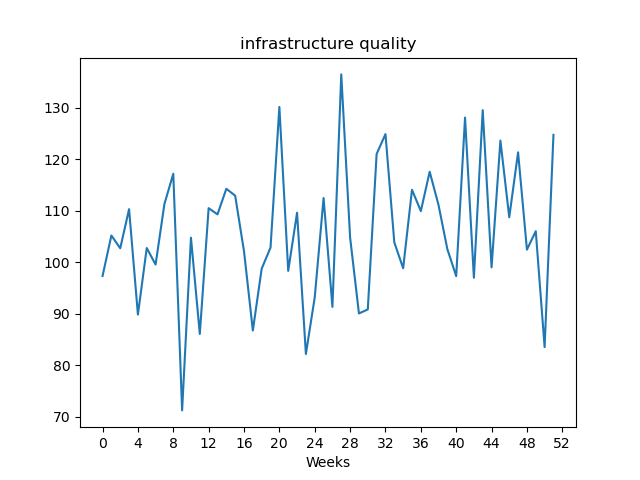

The data file committed next to this chart (first rows):
, value
Week1, 97.35
Week2, 105.2
Week3, 102.7
Week4, 110.3
Week5, 89.85
Week6, 102.8
Week7, 99.57
Week8, 111.3
Week9, 117.2
Week10, 71.23
Week11, 104.8
Week12, 86.08
Week13, 110.5
Week14, 109.3
Week15, 114.3
Week16, 113
Week17, 102.2
Week18, 86.75
Week19, 98.78
Week20, 102.9
Week21, 130.2
Week22, 98.34
Week23, 109.7
Week24, 82.19
Week25, 93.21
Week26, 112.5
Week27, 91.34
Week28, 136.5
Week29, 104.8
Week30, 90.07
Week31, 90.85
Week32, 121.1
Week33, 124.9
Week34, 103.9
Week35, 98.85
Week36, 114.1
Week37, 110
Week38, 117.6
Week39, 111.2
Week40, 102.6
Week41, 97.32
Week42, 128.1
Week43, 97.01
Week44, 129.6
Week45, 99.03
Week46, 123.7
Week47, 108.8
Week48, 121.4
Week49, 102.5
Week50, 106
Week51, 83.52
Week52, 124.8
